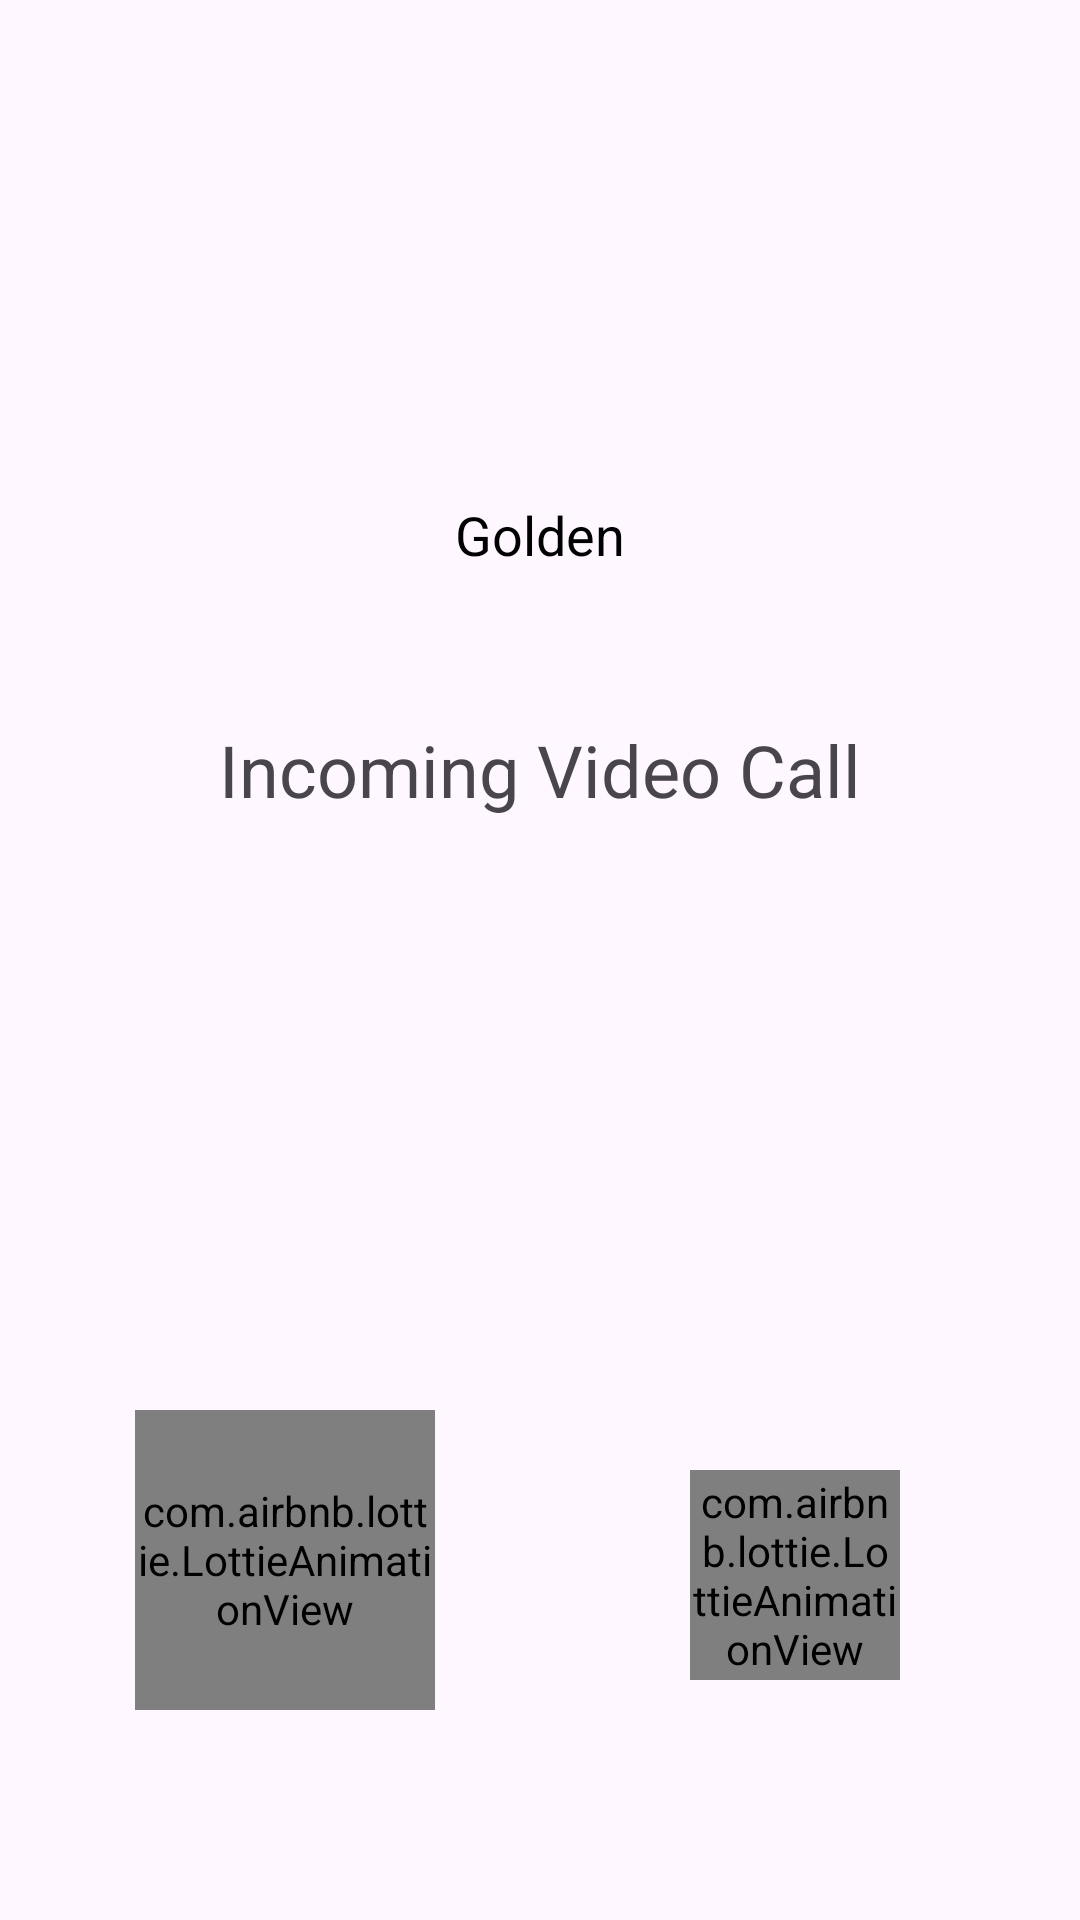

Layout XML and referenced resources for this Android screen:
<!-- AndroidManifest.xml: application theme Theme.DogVoiceTranslatorPrank -->
<!-- res/layout/activity_incoming_call2.xml -->
<?xml version="1.0" encoding="utf-8"?>
<RelativeLayout xmlns:android="http://schemas.android.com/apk/res/android"
    xmlns:app="http://schemas.android.com/apk/res-auto"
    xmlns:tools="http://schemas.android.com/tools"
    xmlns:lottie="http://schemas.android.com/apk/res-auto"
    android:id="@+id/main"
    android:layout_width="match_parent"
    android:layout_height="match_parent"
    tools:context=".APICalling.FakeCall.IncomingCallActivity2">

    <ImageView
        android:id="@+id/contact_picture"
        android:layout_width="100dp"
        android:layout_height="100dp"
        android:src="@drawable/golden"
        android:layout_centerHorizontal="true"
        android:layout_marginTop="50dp"/>

    <TextView
        android:id="@+id/contact_name"
        android:layout_width="wrap_content"
        android:layout_height="wrap_content"
        android:text="Golden"
        android:textSize="18sp"
        android:textColor="@android:color/black"
        android:layout_below="@id/contact_picture"
        android:layout_centerHorizontal="true"
        android:layout_marginTop="16dp"/>

    <TextView
        android:id="@+id/incoming_call_text"
        android:layout_width="wrap_content"
        android:layout_height="wrap_content"
        android:text="Incoming Video Call"
        android:layout_below="@id/contact_name"

        android:textSize="24sp"
        android:layout_centerHorizontal="true"
        android:layout_marginTop="50dp"/>


    <com.airbnb.lottie.LottieAnimationView
        android:id="@+id/accept_call_button"
        android:layout_width="100dp"
        android:layout_height="100dp"
        lottie:lottie_rawRes="@raw/callring"
        autoPlay="true"
        lottie:lottie_loop="true"
        android:layout_marginStart="45dp"
        android:layout_marginBottom="70dp"
        android:layout_alignParentBottom="true" />



    <com.airbnb.lottie.LottieAnimationView
        android:id="@+id/reject_call_button"
        android:layout_width="70dp"
        android:layout_height="70dp"
        lottie:lottie_rawRes="@raw/rejectcall"
        autoPlay="true"
        lottie:lottie_loop="true"
        android:layout_marginEnd="60dp"
        android:layout_marginBottom="80dp"
        android:layout_alignParentEnd="true"
        android:layout_alignParentBottom="true" />


</RelativeLayout>
<!-- resources referenced by this layout -->
<resources>
  <style name="Theme.DogVoiceTranslatorPrank" parent="Base.Theme.DogVoiceTranslatorPrank" />
  <style name="Base.Theme.DogVoiceTranslatorPrank" parent="Theme.Material3.DayNight.NoActionBar">
  
          
          
      </style>
</resources>
